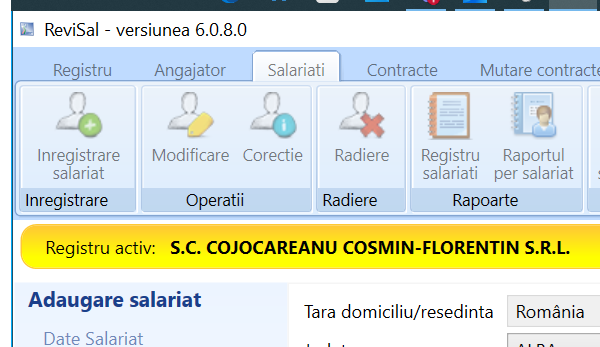
Workflow: Test_InsertGeneralData

Step 1: Attach Window to indicate the application on the element in window 'ReviSal - versiunea 6.0.8.0' (teamnet.revisal.ui.exe)

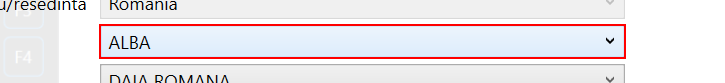
Step 2: type "ALBA" in window 'ReviSal - versiunea 6.0.8.0' (teamnet.revisal.ui.exe)

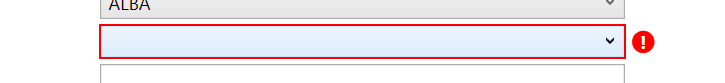
Step 3: click on the combo box

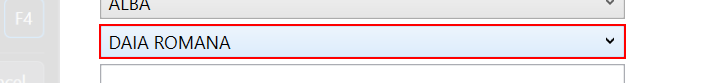
Step 4: find the combo box

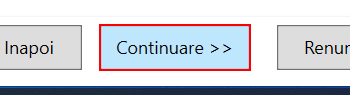
Step 5 [catch]: click

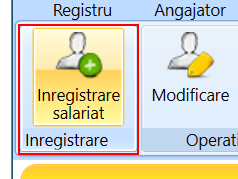
Step 6: click on the grouping 'Inregistrare'

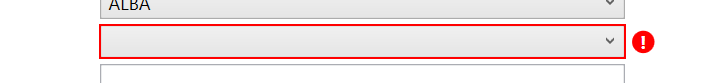
Step 7: select [validOption] in the combo box in window 'ReviSal - versiunea 6.0.8.0' (teamnet.revisal.ui.exe)

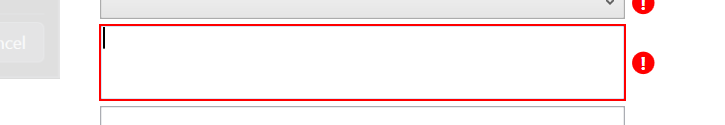
Step 8: type "TESTADRESSSSS" in window 'ReviSal - versiunea 6.0.8.0' (teamnet.revisal.ui.exe)